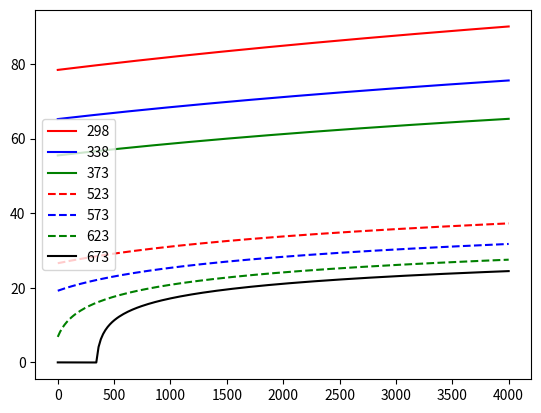

This chart was generated by the following Python code:
import math
import numpy as np
import matplotlib
import matplotlib.pyplot as plt
from matplotlib.colors import BoundaryNorm
from matplotlib.ticker import MaxNLocator
#Relative Diffusivity
U1 = 3.4279E2
U2 = -5.0866E-3
U3 = 9.4690E-7
U4 = -2.0525
U5 = 3.1159E3
U6 = -1.8289E2
U7 = -8.0325E3
U8 = 4.2142E6
U9 = 2.1417
T = [298,338,373,523,573,623,673]
P = np.linspace(0,4000,200)
R = np.zeros((len(T),len(P)))
for i in range(0,len(T)):
    for j in range(0,len(P)):
        C = U4 + U5/(U6 + T[i])
        B = U7 + U8/T[i] + U9*T[i]
        D1000 = U1*math.exp(U2*T[i] + U3*T[i]**2)
        try:
            D = D1000 + C*math.log((B + P[j])/(B + 1000))
        except:
            D = 0
        R[i][j] = D

plt.figure()
plt.plot(P, R[0], 'r', P, R[1], 'b', P, R[2], 'g', P, R[3], 'r--', P, R[4], 'b--', P, R[5], 'g--', P, R[6], 'k')
plt.legend(T)
plt.show()

# print(f'Relative Diffusivity D = {D}') #78.38066291198618 @P=100 T=298.15